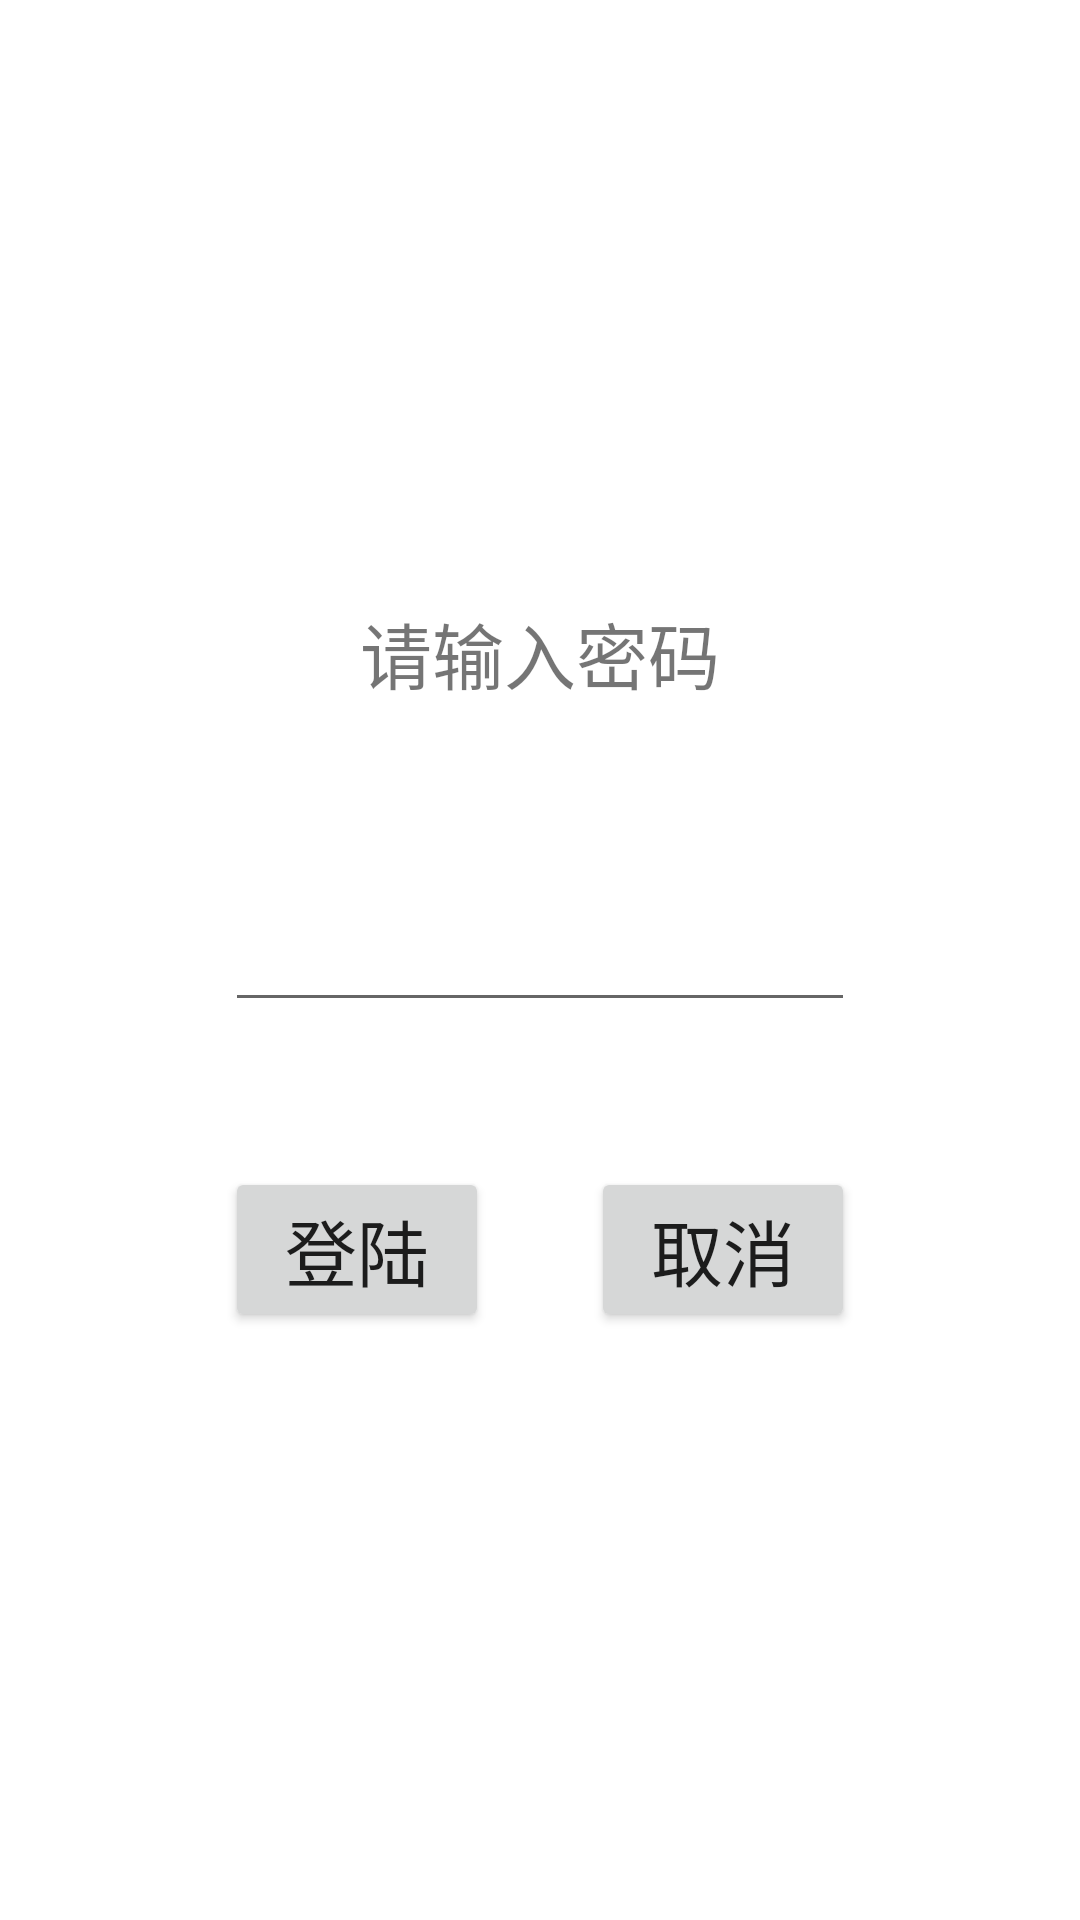

Layout XML and referenced resources for this Android screen:
<!-- AndroidManifest.xml: application theme Theme.AccountManager -->
<!-- res/layout/activity_login.xml -->
<?xml version="1.0" encoding="utf-8"?>
<androidx.constraintlayout.widget.ConstraintLayout xmlns:android="http://schemas.android.com/apk/res/android"
    xmlns:app="http://schemas.android.com/apk/res-auto"
    xmlns:tools="http://schemas.android.com/tools"
    android:layout_width="match_parent"
    android:layout_height="match_parent"
    tools:context=".activity.Login">

    <TextView
        android:id="@+id/textView4"
        android:layout_width="wrap_content"
        android:layout_height="wrap_content"
        android:layout_marginTop="200dp"
        android:text="请输入密码"
        android:textSize="24sp"
        app:layout_constraintEnd_toEndOf="parent"
        app:layout_constraintStart_toStartOf="parent"
        app:layout_constraintTop_toTopOf="parent" />

    <EditText
        android:id="@+id/loginpass"
        android:layout_width="wrap_content"
        android:layout_height="wrap_content"
        android:ems="10"
        android:inputType="textPassword"
        app:layout_constraintBottom_toBottomOf="parent"
        app:layout_constraintEnd_toEndOf="parent"
        app:layout_constraintStart_toStartOf="parent"
        app:layout_constraintTop_toTopOf="parent" />

    <Button
        android:id="@+id/loginsubmit"
        android:layout_width="wrap_content"
        android:layout_height="wrap_content"
        android:layout_marginBottom="196dp"
        android:text="登陆"
        android:textSize="24sp"
        app:layout_constraintBottom_toBottomOf="parent"
        app:layout_constraintEnd_toEndOf="parent"
        app:layout_constraintHorizontal_bias="0.0"
        app:layout_constraintStart_toStartOf="@+id/loginpass" />

    <Button
        android:id="@+id/loginchanel"
        android:layout_width="wrap_content"
        android:layout_height="wrap_content"
        android:text="取消"
        android:textSize="24sp"
        app:layout_constraintBottom_toBottomOf="@+id/loginsubmit"
        app:layout_constraintEnd_toEndOf="@+id/loginpass" />
</androidx.constraintlayout.widget.ConstraintLayout>
<!-- resources referenced by this layout -->
<resources>
  <style name="Theme.AccountManager" parent="Theme.MaterialComponents.DayNight.DarkActionBar">
          
          <item name="colorPrimary">@color/purple_500</item>
          <item name="colorPrimaryVariant">@color/purple_700</item>
          <item name="colorOnPrimary">@color/white</item>
          
          <item name="colorSecondary">@color/teal_200</item>
          <item name="colorSecondaryVariant">@color/teal_700</item>
          <item name="colorOnSecondary">@color/black</item>
          
          <item name="android:statusBarColor" tools:targetApi="l">?attr/colorPrimaryVariant</item>
          
      </style>
  <!-- not gathered from this repository: default colours our renderer supplied (Android Studio template values) -->
  <color name="purple_500">#FF6200EE</color>
  <color name="purple_700">#FF3700B3</color>
  <color name="teal_200">#FF03DAC5</color>
  <color name="teal_700">#FF018786</color>
  <color name="black">#FF000000</color>
  <color name="white">#FFFFFFFF</color>
</resources>
